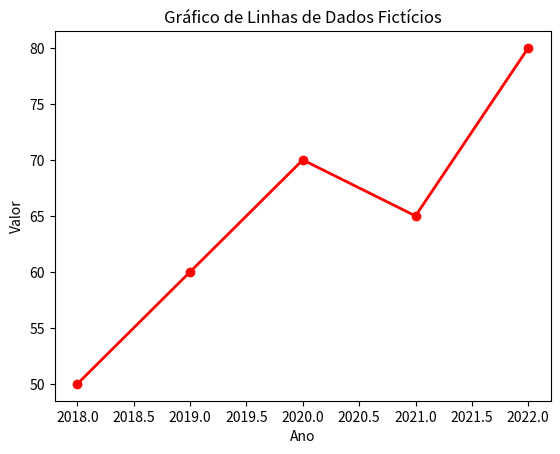

Generate this figure with matplotlib:
import matplotlib.pyplot as plt

# Dados fictícios
anos = [2018, 2019, 2020, 2021, 2022]
valores = [50, 60, 70, 65, 80]

# Criar o gráfico de linhas
plt.plot(anos, valores, marker='o', color='red', linestyle='-', linewidth=2)

# Adicionar título e rótulos aos eixos
plt.title('Gráfico de Linhas de Dados Fictícios')
plt.xlabel('Ano')
plt.ylabel('Valor')

# Exibir o gráfico
plt.show()
